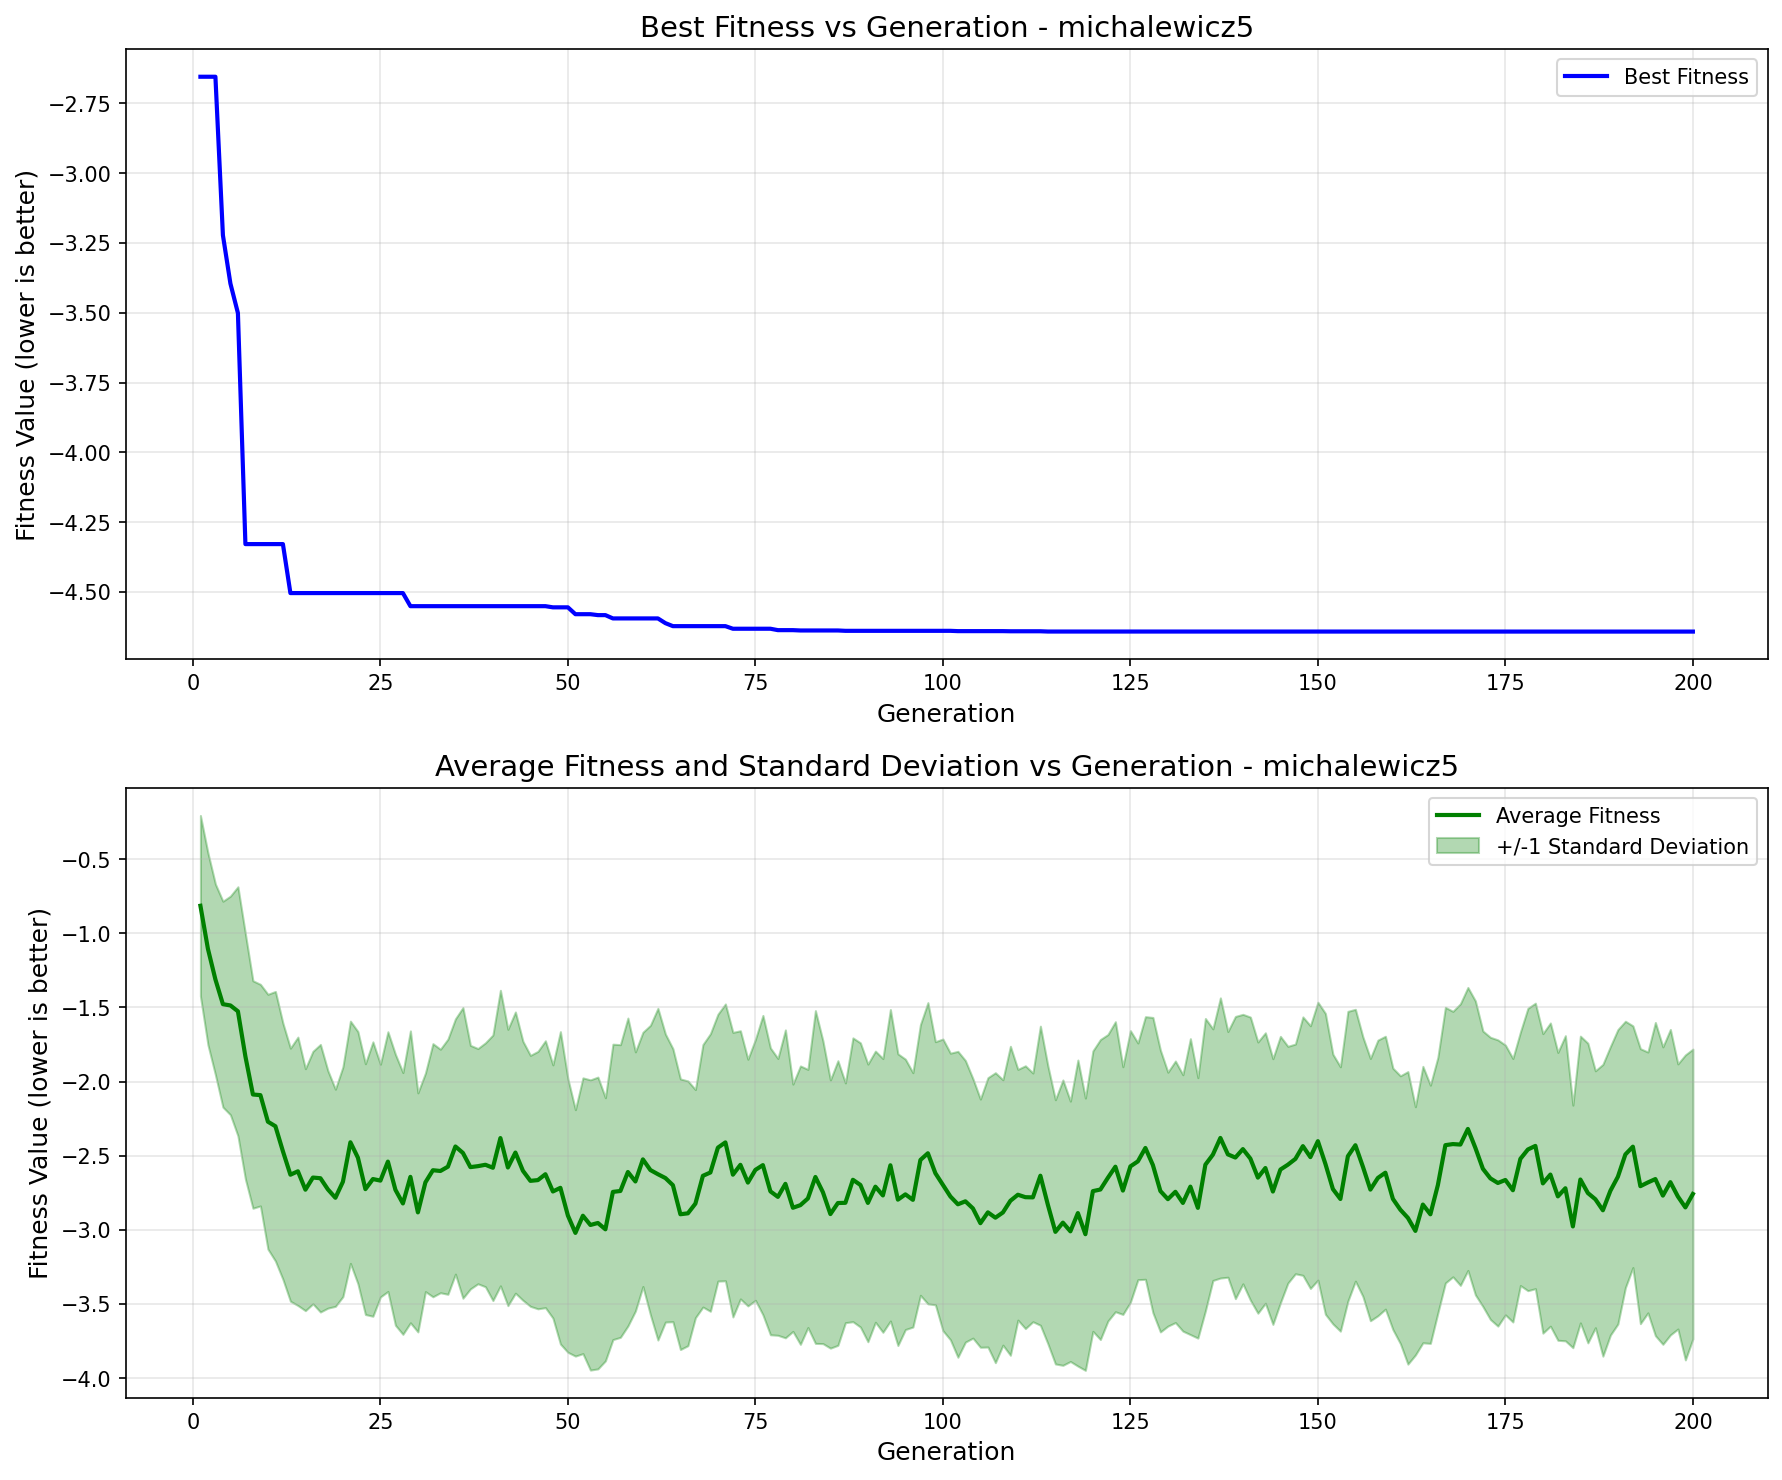

The file beside this chart, header and first rows:
generation, best_fitness, best_individual, mean_fitness, std_dev
1, -2.654, [1, 0, 1, 1, 0, 0, 0, 1, 1, 1, 1, 1, 1, …, -0.8148, 0.6086
2, -2.654, [1, 0, 1, 1, 0, 0, 0, 1, 1, 1, 1, 1, 1, …, -1.105, 0.6469
3, -2.654, [1, 0, 1, 1, 0, 0, 0, 1, 1, 1, 1, 1, 1, …, -1.312, 0.6431
4, -3.222, [0, 1, 2, 2, 1, 2, 0, 0, 1, 0, 1, 0, 0, …, -1.478, 0.6942
5, -3.395, [1, 0, 1, 1, 0, 0, 2, 1, 0, 0, 2, 0, 0, …, -1.487, 0.7374
6, -3.501, [1, 0, 2, 0, 0, 0, 2, 1, 0, 0, 3, 0, 0, …, -1.526, 0.8396
7, -4.329, [0, 1, 2, 2, 1, 2, 0, 0, 1, 0, 1, 0, 0, …, -1.831, 0.8267
8, -4.329, [0, 1, 2, 2, 1, 2, 0, 0, 1, 0, 1, 0, 0, …, -2.087, 0.7669
9, -4.329, [0, 1, 2, 2, 1, 2, 0, 0, 1, 0, 1, 0, 0, …, -2.092, 0.747
10, -4.329, [0, 1, 2, 2, 1, 2, 0, 0, 1, 0, 1, 0, 0, …, -2.271, 0.8591
11, -4.329, [0, 1, 2, 2, 1, 2, 0, 0, 1, 0, 1, 0, 0, …, -2.302, 0.9089
12, -4.329, [0, 1, 2, 2, 1, 2, 0, 0, 1, 0, 1, 0, 0, …, -2.47, 0.8638
13, -4.504, [0, 1, 2, 2, 2, 2, 0, 0, 1, 1, 1, 0, 0, …, -2.628, 0.8531
14, -4.504, [0, 1, 2, 2, 2, 2, 0, 0, 1, 1, 1, 0, 0, …, -2.605, 0.9049
15, -4.504, [0, 1, 2, 2, 2, 2, 0, 0, 1, 1, 1, 0, 0, …, -2.729, 0.8157
16, -4.504, [0, 1, 2, 2, 2, 2, 0, 0, 1, 1, 1, 0, 0, …, -2.648, 0.8512
17, -4.504, [0, 1, 2, 2, 2, 2, 0, 0, 1, 1, 1, 0, 0, …, -2.652, 0.902
18, -4.504, [0, 1, 2, 2, 2, 2, 0, 0, 1, 1, 1, 0, 0, …, -2.728, 0.8002
19, -4.504, [0, 1, 2, 2, 2, 2, 0, 0, 1, 1, 1, 0, 0, …, -2.784, 0.732
20, -4.504, [0, 1, 2, 2, 2, 2, 0, 0, 1, 1, 1, 0, 0, …, -2.676, 0.7746
21, -4.504, [0, 1, 2, 2, 2, 2, 0, 0, 1, 1, 1, 0, 0, …, -2.41, 0.8167
22, -4.504, [0, 1, 2, 2, 2, 2, 0, 0, 1, 1, 1, 0, 0, …, -2.514, 0.8502
23, -4.504, [0, 1, 2, 2, 2, 2, 0, 0, 1, 1, 1, 0, 0, …, -2.726, 0.8454
24, -4.504, [0, 1, 2, 2, 2, 2, 0, 0, 1, 1, 1, 0, 0, …, -2.658, 0.9251
25, -4.504, [0, 1, 2, 2, 2, 2, 0, 0, 1, 1, 1, 0, 0, …, -2.668, 0.7845
26, -4.504, [0, 1, 2, 2, 2, 2, 0, 0, 1, 1, 1, 0, 0, …, -2.54, 0.8757
27, -4.504, [0, 1, 2, 2, 2, 2, 0, 0, 1, 1, 1, 0, 0, …, -2.73, 0.9133
28, -4.504, [0, 1, 2, 2, 2, 2, 0, 0, 1, 1, 1, 0, 0, …, -2.822, 0.8825
29, -4.551, [0, 1, 2, 2, 1, 2, 0, 0, 1, 0, 1, 0, 0, …, -2.643, 0.9841
30, -4.551, [0, 1, 2, 2, 1, 2, 0, 0, 1, 0, 1, 0, 0, …, -2.882, 0.8058
31, -4.551, [0, 1, 2, 2, 1, 2, 0, 0, 1, 0, 1, 0, 0, …, -2.68, 0.7367
32, -4.551, [0, 1, 2, 2, 1, 2, 0, 0, 1, 0, 1, 0, 0, …, -2.598, 0.8535
33, -4.551, [0, 1, 2, 2, 1, 2, 0, 0, 1, 0, 1, 0, 0, …, -2.603, 0.8209
34, -4.551, [0, 1, 2, 2, 1, 2, 0, 0, 1, 0, 1, 0, 0, …, -2.574, 0.8604
35, -4.551, [0, 1, 2, 2, 1, 2, 0, 0, 1, 0, 1, 0, 0, …, -2.438, 0.8606
36, -4.551, [0, 1, 2, 2, 1, 2, 0, 0, 1, 0, 1, 0, 0, …, -2.481, 0.9798
37, -4.551, [0, 1, 2, 2, 1, 2, 0, 0, 1, 0, 1, 0, 0, …, -2.577, 0.821
38, -4.551, [0, 1, 2, 2, 1, 2, 0, 0, 1, 0, 1, 0, 0, …, -2.571, 0.7931
39, -4.551, [0, 1, 2, 2, 1, 2, 0, 0, 1, 0, 1, 0, 0, …, -2.561, 0.8224
40, -4.551, [0, 1, 2, 2, 1, 2, 0, 0, 1, 0, 1, 0, 0, …, -2.582, 0.8953
41, -4.551, [0, 1, 2, 2, 1, 2, 0, 0, 1, 0, 1, 0, 0, …, -2.381, 0.9964
42, -4.551, [0, 1, 2, 2, 1, 2, 0, 0, 1, 0, 1, 0, 0, …, -2.58, 0.9315
43, -4.551, [0, 1, 2, 2, 1, 2, 0, 0, 1, 0, 1, 0, 0, …, -2.479, 0.9481
44, -4.551, [0, 1, 2, 2, 1, 2, 0, 0, 1, 0, 1, 0, 0, …, -2.602, 0.8733
45, -4.551, [0, 1, 2, 2, 1, 2, 0, 0, 1, 0, 1, 0, 0, …, -2.67, 0.8461
46, -4.551, [0, 1, 2, 2, 1, 2, 0, 0, 1, 0, 1, 0, 0, …, -2.665, 0.868
47, -4.551, [0, 1, 2, 2, 1, 2, 0, 0, 1, 0, 1, 0, 0, …, -2.625, 0.8997
48, -4.556, [0, 1, 2, 2, 1, 2, 1, 1, 3, 1, 1, 0, 0, …, -2.741, 0.8536
49, -4.556, [0, 1, 2, 2, 1, 2, 1, 1, 3, 1, 1, 0, 0, …, -2.717, 1.053
50, -4.556, [0, 1, 2, 2, 1, 2, 1, 1, 3, 1, 1, 0, 0, …, -2.904, 0.9219
51, -4.58, [0, 1, 2, 2, 1, 2, 1, 1, 3, 1, 1, 0, 0, …, -3.021, 0.8307
52, -4.58, [0, 1, 2, 2, 1, 2, 1, 1, 3, 1, 1, 0, 0, …, -2.905, 0.9297
53, -4.58, [0, 1, 2, 2, 1, 2, 1, 1, 3, 1, 1, 0, 0, …, -2.967, 0.9784
54, -4.583, [0, 1, 2, 2, 1, 2, 1, 1, 3, 1, 1, 0, 0, …, -2.954, 0.9837
55, -4.583, [0, 1, 2, 2, 1, 2, 1, 1, 3, 1, 1, 0, 0, …, -2.996, 0.8871
56, -4.595, [0, 1, 2, 2, 1, 2, 1, 1, 2, 0, 1, 0, 0, …, -2.744, 0.996
57, -4.595, [0, 1, 2, 2, 1, 2, 1, 1, 2, 0, 1, 0, 0, …, -2.738, 0.9867
58, -4.595, [0, 1, 2, 2, 1, 2, 1, 1, 2, 0, 1, 0, 0, …, -2.61, 1.038
59, -4.595, [0, 1, 2, 2, 1, 2, 1, 1, 2, 0, 1, 0, 0, …, -2.674, 0.8736
60, -4.595, [0, 1, 2, 2, 1, 2, 1, 1, 2, 0, 1, 0, 0, …, -2.525, 0.8571
... 140 more rows
